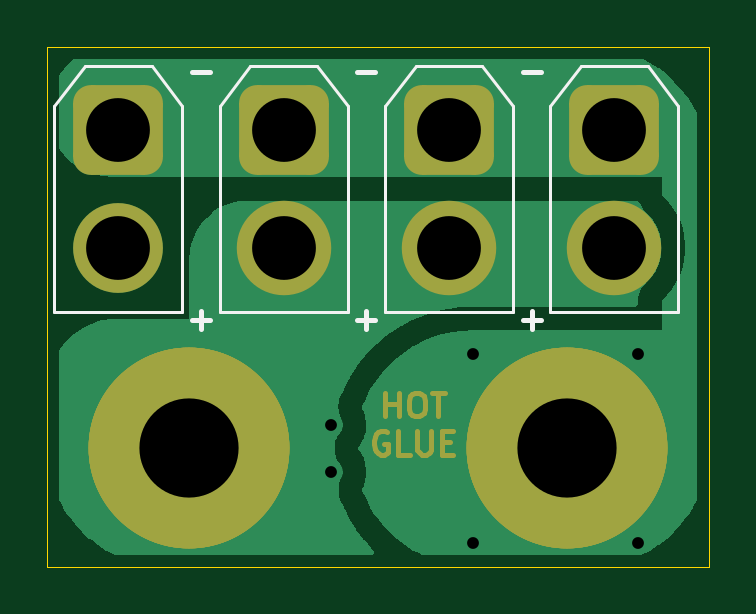
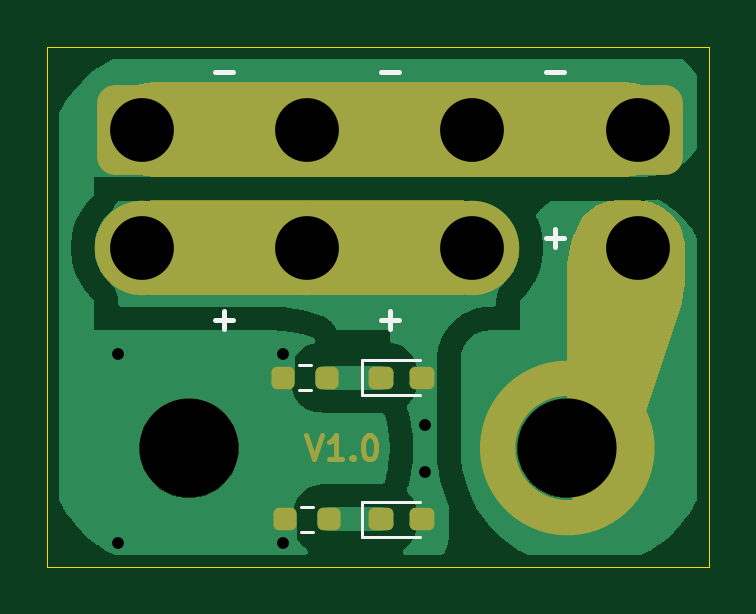
Circuit board: 11 layer files. Board 28.0 x 22.0 mm.
- bottom_copper: hotglue-beetle-screw-switch-B_Cu.gbr (37722 bytes)
- bottom_mask: hotglue-beetle-screw-switch-B_Mask.gbr (13216 bytes)
- paste: hotglue-beetle-screw-switch-B_Paste.gbr (8719 bytes)
- bottom_silk: hotglue-beetle-screw-switch-B_Silkscreen.gbr (1521 bytes)
- outline: hotglue-beetle-screw-switch-Edge_Cuts.gbr (627 bytes)
- top_copper: hotglue-beetle-screw-switch-F_Cu.gbr (23667 bytes)
- top_mask: hotglue-beetle-screw-switch-F_Mask.gbr (4370 bytes)
- paste: hotglue-beetle-screw-switch-F_Paste.gbr (27244 bytes)
- top_silk: hotglue-beetle-screw-switch-F_Silkscreen.gbr (2221 bytes)
- drill: hotglue-beetle-screw-switch-NPTH.drl (354 bytes)
- drill: hotglue-beetle-screw-switch-PTH.drl (556 bytes)

=== bottom_copper: hotglue-beetle-screw-switch-B_Cu.gbr (37722 bytes, source omitted) ===
=== bottom_mask: hotglue-beetle-screw-switch-B_Mask.gbr (13216 bytes, source omitted) ===
=== paste: hotglue-beetle-screw-switch-B_Paste.gbr (8719 bytes, source withheld) ===
=== bottom_silk: hotglue-beetle-screw-switch-B_Silkscreen.gbr ===
%TF.GenerationSoftware,KiCad,Pcbnew,10.0.4*%
%TF.CreationDate,2026-07-12T12:48:28+10:00*%
%TF.ProjectId,hotglue-beetle-screw-switch,686f7467-6c75-4652-9d62-6565746c652d,rev?*%
%TF.SameCoordinates,Original*%
%TF.FileFunction,Legend,Bot*%
%TF.FilePolarity,Positive*%
%FSLAX46Y46*%
G04 Gerber Fmt 4.6, Leading zero omitted, Abs format (unit mm)*
G04 Created by KiCad (PCBNEW 10.0.4) date 2026-07-12 12:48:28*
%MOMM*%
%LPD*%
G01*
G04 APERTURE LIST*
%ADD10C,0.200000*%
%ADD11C,0.120000*%
G04 APERTURE END LIST*
D10*
X106880951Y-76071266D02*
X106119047Y-76071266D01*
X106880951Y-83071266D02*
X106119047Y-83071266D01*
X106499999Y-83452219D02*
X106499999Y-82690314D01*
X113880951Y-76071266D02*
X113119047Y-76071266D01*
X113880951Y-86571266D02*
X113119047Y-86571266D01*
X113499999Y-86952219D02*
X113499999Y-86190314D01*
X120880951Y-76071266D02*
X120119047Y-76071266D01*
X120880951Y-86571266D02*
X120119047Y-86571266D01*
X120499999Y-86952219D02*
X120499999Y-86190314D01*
%TO.C,R1*%
D11*
X116745276Y-94477500D02*
X117254724Y-94477500D01*
X116745276Y-95522500D02*
X117254724Y-95522500D01*
%TO.C,R2*%
X116832776Y-88477500D02*
X117342224Y-88477500D01*
X116832776Y-89522500D02*
X117342224Y-89522500D01*
%TO.C,D2*%
X112200000Y-88265000D02*
X114660000Y-88265000D01*
X114660000Y-88265000D02*
X114660000Y-89735000D01*
X114660000Y-89735000D02*
X112200000Y-89735000D01*
%TO.C,D1*%
X112200000Y-94265000D02*
X114660000Y-94265000D01*
X114660000Y-94265000D02*
X114660000Y-95735000D01*
X114660000Y-95735000D02*
X112200000Y-95735000D01*
%TD*%
M02*

=== outline: hotglue-beetle-screw-switch-Edge_Cuts.gbr ===
%TF.GenerationSoftware,KiCad,Pcbnew,10.0.4*%
%TF.CreationDate,2026-07-12T12:48:28+10:00*%
%TF.ProjectId,hotglue-beetle-screw-switch,686f7467-6c75-4652-9d62-6565746c652d,rev?*%
%TF.SameCoordinates,Original*%
%TF.FileFunction,Profile,NP*%
%FSLAX46Y46*%
G04 Gerber Fmt 4.6, Leading zero omitted, Abs format (unit mm)*
G04 Created by KiCad (PCBNEW 10.0.4) date 2026-07-12 12:48:28*
%MOMM*%
%LPD*%
G01*
G04 APERTURE LIST*
%TA.AperFunction,Profile*%
%ADD10C,0.050000*%
%TD*%
G04 APERTURE END LIST*
D10*
X100000000Y-75000000D02*
X128000000Y-75000000D01*
X128000000Y-97000000D01*
X100000000Y-97000000D01*
X100000000Y-75000000D01*
M02*

=== top_copper: hotglue-beetle-screw-switch-F_Cu.gbr (23667 bytes, source omitted) ===
=== top_mask: hotglue-beetle-screw-switch-F_Mask.gbr ===
%TF.GenerationSoftware,KiCad,Pcbnew,10.0.4*%
%TF.CreationDate,2026-07-12T12:48:28+10:00*%
%TF.ProjectId,hotglue-beetle-screw-switch,686f7467-6c75-4652-9d62-6565746c652d,rev?*%
%TF.SameCoordinates,Original*%
%TF.FileFunction,Soldermask,Top*%
%TF.FilePolarity,Negative*%
%FSLAX46Y46*%
G04 Gerber Fmt 4.6, Leading zero omitted, Abs format (unit mm)*
G04 Created by KiCad (PCBNEW 10.0.4) date 2026-07-12 12:48:28*
%MOMM*%
%LPD*%
G01*
G04 APERTURE LIST*
G04 Aperture macros list*
%AMRoundRect*
0 Rectangle with rounded corners*
0 $1 Rounding radius*
0 $2 $3 $4 $5 $6 $7 $8 $9 X,Y pos of 4 corners*
0 Add a 4 corners polygon primitive as box body*
4,1,4,$2,$3,$4,$5,$6,$7,$8,$9,$2,$3,0*
0 Add four circle primitives for the rounded corners*
1,1,$1+$1,$2,$3*
1,1,$1+$1,$4,$5*
1,1,$1+$1,$6,$7*
1,1,$1+$1,$8,$9*
0 Add four rect primitives between the rounded corners*
20,1,$1+$1,$2,$3,$4,$5,0*
20,1,$1+$1,$4,$5,$6,$7,0*
20,1,$1+$1,$6,$7,$8,$9,0*
20,1,$1+$1,$8,$9,$2,$3,0*%
G04 Aperture macros list end*
%ADD10C,0.200000*%
%ADD11RoundRect,4.250000X0.000010X-0.000010X0.000010X0.000010X-0.000010X0.000010X-0.000010X-0.000010X0*%
%ADD12C,4.200000*%
%ADD13RoundRect,0.760000X-1.140000X1.140000X-1.140000X-1.140000X1.140000X-1.140000X1.140000X1.140000X0*%
%ADD14C,4.000000*%
%ADD15C,3.800000*%
G04 APERTURE END LIST*
D10*
X114309524Y-90647247D02*
X114309524Y-89647247D01*
X114309524Y-90123437D02*
X114880952Y-90123437D01*
X114880952Y-90647247D02*
X114880952Y-89647247D01*
X115547619Y-89647247D02*
X115738095Y-89647247D01*
X115738095Y-89647247D02*
X115833333Y-89694866D01*
X115833333Y-89694866D02*
X115928571Y-89790104D01*
X115928571Y-89790104D02*
X115976190Y-89980580D01*
X115976190Y-89980580D02*
X115976190Y-90313913D01*
X115976190Y-90313913D02*
X115928571Y-90504389D01*
X115928571Y-90504389D02*
X115833333Y-90599628D01*
X115833333Y-90599628D02*
X115738095Y-90647247D01*
X115738095Y-90647247D02*
X115547619Y-90647247D01*
X115547619Y-90647247D02*
X115452381Y-90599628D01*
X115452381Y-90599628D02*
X115357143Y-90504389D01*
X115357143Y-90504389D02*
X115309524Y-90313913D01*
X115309524Y-90313913D02*
X115309524Y-89980580D01*
X115309524Y-89980580D02*
X115357143Y-89790104D01*
X115357143Y-89790104D02*
X115452381Y-89694866D01*
X115452381Y-89694866D02*
X115547619Y-89647247D01*
X116261905Y-89647247D02*
X116833333Y-89647247D01*
X116547619Y-90647247D02*
X116547619Y-89647247D01*
X114380952Y-91304810D02*
X114285714Y-91257191D01*
X114285714Y-91257191D02*
X114142857Y-91257191D01*
X114142857Y-91257191D02*
X114000000Y-91304810D01*
X114000000Y-91304810D02*
X113904762Y-91400048D01*
X113904762Y-91400048D02*
X113857143Y-91495286D01*
X113857143Y-91495286D02*
X113809524Y-91685762D01*
X113809524Y-91685762D02*
X113809524Y-91828619D01*
X113809524Y-91828619D02*
X113857143Y-92019095D01*
X113857143Y-92019095D02*
X113904762Y-92114333D01*
X113904762Y-92114333D02*
X114000000Y-92209572D01*
X114000000Y-92209572D02*
X114142857Y-92257191D01*
X114142857Y-92257191D02*
X114238095Y-92257191D01*
X114238095Y-92257191D02*
X114380952Y-92209572D01*
X114380952Y-92209572D02*
X114428571Y-92161952D01*
X114428571Y-92161952D02*
X114428571Y-91828619D01*
X114428571Y-91828619D02*
X114238095Y-91828619D01*
X115333333Y-92257191D02*
X114857143Y-92257191D01*
X114857143Y-92257191D02*
X114857143Y-91257191D01*
X115666667Y-91257191D02*
X115666667Y-92066714D01*
X115666667Y-92066714D02*
X115714286Y-92161952D01*
X115714286Y-92161952D02*
X115761905Y-92209572D01*
X115761905Y-92209572D02*
X115857143Y-92257191D01*
X115857143Y-92257191D02*
X116047619Y-92257191D01*
X116047619Y-92257191D02*
X116142857Y-92209572D01*
X116142857Y-92209572D02*
X116190476Y-92161952D01*
X116190476Y-92161952D02*
X116238095Y-92066714D01*
X116238095Y-92066714D02*
X116238095Y-91257191D01*
X116714286Y-91733381D02*
X117047619Y-91733381D01*
X117190476Y-92257191D02*
X116714286Y-92257191D01*
X116714286Y-92257191D02*
X116714286Y-91257191D01*
X116714286Y-91257191D02*
X117190476Y-91257191D01*
D11*
%TO.C,H2*%
X106000000Y-92000000D03*
D12*
X106000000Y-92000000D03*
%TD*%
%TO.C,H3*%
X122000000Y-92000000D03*
D11*
X122000000Y-92000000D03*
%TD*%
D13*
%TO.C,J2*%
X110000000Y-78500000D03*
D14*
X110000000Y-83500000D03*
%TD*%
D13*
%TO.C,J1*%
X103000000Y-78500000D03*
D15*
X103000000Y-83500000D03*
%TD*%
D13*
%TO.C,J3*%
X117000000Y-78500000D03*
D14*
X117000000Y-83500000D03*
%TD*%
D13*
%TO.C,J4*%
X124000000Y-78500000D03*
D14*
X124000000Y-83500000D03*
%TD*%
M02*

=== paste: hotglue-beetle-screw-switch-F_Paste.gbr (27244 bytes, source omitted) ===
=== top_silk: hotglue-beetle-screw-switch-F_Silkscreen.gbr ===
%TF.GenerationSoftware,KiCad,Pcbnew,10.0.4*%
%TF.CreationDate,2026-07-12T12:48:28+10:00*%
%TF.ProjectId,hotglue-beetle-screw-switch,686f7467-6c75-4652-9d62-6565746c652d,rev?*%
%TF.SameCoordinates,Original*%
%TF.FileFunction,Legend,Top*%
%TF.FilePolarity,Positive*%
%FSLAX46Y46*%
G04 Gerber Fmt 4.6, Leading zero omitted, Abs format (unit mm)*
G04 Created by KiCad (PCBNEW 10.0.4) date 2026-07-12 12:48:28*
%MOMM*%
%LPD*%
G01*
G04 APERTURE LIST*
%ADD10C,0.200000*%
%ADD11C,0.120000*%
G04 APERTURE END LIST*
D10*
X106119048Y-76071266D02*
X106880953Y-76071266D01*
X106119048Y-86571266D02*
X106880953Y-86571266D01*
X106500000Y-86952219D02*
X106500000Y-86190314D01*
X113119048Y-76071266D02*
X113880953Y-76071266D01*
X113119048Y-86571266D02*
X113880953Y-86571266D01*
X113500000Y-86952219D02*
X113500000Y-86190314D01*
X120119048Y-76071266D02*
X120880953Y-76071266D01*
X120119048Y-86571266D02*
X120880953Y-86571266D01*
X120500000Y-86952219D02*
X120500000Y-86190314D01*
%TO.C,J2*%
D11*
X107290000Y-77490000D02*
X107290000Y-86210000D01*
X108590000Y-75790000D02*
X107290000Y-77490000D01*
X111410000Y-75790000D02*
X108590000Y-75790000D01*
X111410000Y-75790000D02*
X112710000Y-77490000D01*
X112710000Y-77490000D02*
X112710000Y-86210000D01*
X112710000Y-86210000D02*
X107290000Y-86210000D01*
%TO.C,J1*%
X100290000Y-77490000D02*
X100290000Y-86210000D01*
X101590000Y-75790000D02*
X100290000Y-77490000D01*
X104410000Y-75790000D02*
X101590000Y-75790000D01*
X104410000Y-75790000D02*
X105710000Y-77490000D01*
X105710000Y-77490000D02*
X105710000Y-86210000D01*
X105710000Y-86210000D02*
X100290000Y-86210000D01*
%TO.C,J3*%
X114290000Y-77490000D02*
X114290000Y-86210000D01*
X115590000Y-75790000D02*
X114290000Y-77490000D01*
X118410000Y-75790000D02*
X115590000Y-75790000D01*
X118410000Y-75790000D02*
X119710000Y-77490000D01*
X119710000Y-77490000D02*
X119710000Y-86210000D01*
X119710000Y-86210000D02*
X114290000Y-86210000D01*
%TO.C,J4*%
X121290000Y-77490000D02*
X121290000Y-86210000D01*
X122590000Y-75790000D02*
X121290000Y-77490000D01*
X125410000Y-75790000D02*
X122590000Y-75790000D01*
X125410000Y-75790000D02*
X126710000Y-77490000D01*
X126710000Y-77490000D02*
X126710000Y-86210000D01*
X126710000Y-86210000D02*
X121290000Y-86210000D01*
%TD*%
M02*

=== drill: hotglue-beetle-screw-switch-NPTH.drl ===
M48
; DRILL file KiCad 10.0.4 date 2026-07-12T12:48:23
; FORMAT={-:-/ absolute / metric / decimal}
; #@! TF.CreationDate,2026-07-12T12:48:23+10:00
; #@! TF.GenerationSoftware,Kicad,Pcbnew,10.0.4
; #@! TF.FileFunction,NonPlated,1,2,NPTH
FMAT,2
METRIC
; #@! TA.AperFunction,NonPlated,NPTH,ComponentDrill
T1C4.200
%
G90
G05
T1
X106.0Y-92.0
X122.0Y-92.0
M30

=== drill: hotglue-beetle-screw-switch-PTH.drl ===
M48
; DRILL file KiCad 10.0.4 date 2026-07-12T12:48:23
; FORMAT={-:-/ absolute / metric / decimal}
; #@! TF.CreationDate,2026-07-12T12:48:23+10:00
; #@! TF.GenerationSoftware,Kicad,Pcbnew,10.0.4
; #@! TF.FileFunction,Plated,1,2,PTH
FMAT,2
METRIC
; #@! TA.AperFunction,Plated,PTH,ViaDrill
T1C0.500
; #@! TA.AperFunction,Plated,PTH,ComponentDrill
T2C2.700
%
G90
G05
T1
X112.0Y-91.0
X112.0Y-93.0
X118.0Y-88.0
X118.0Y-96.0
X125.0Y-88.0
X125.0Y-96.0
T2
X103.0Y-78.5
X103.0Y-83.5
X110.0Y-78.5
X110.0Y-83.5
X117.0Y-78.5
X117.0Y-83.5
X124.0Y-78.5
X124.0Y-83.5
M30
